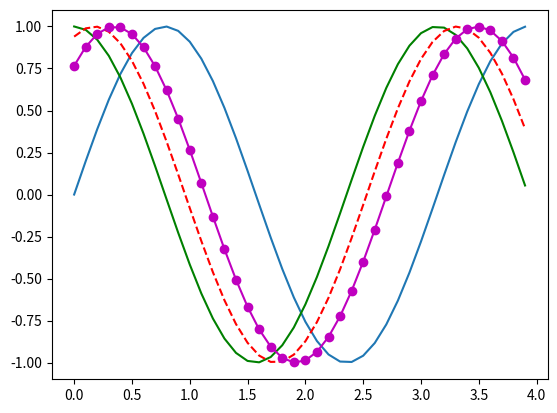

Write Python code to recreate this figure.
import numpy as np
import matplotlib.pyplot as plt

# membuat data
def sinusGenerator(amplitudo,frekuensi,tAkhir,theta):
    t = np.arange(0,tAkhir,0.1)
    y = amplitudo * np.sin(2 * frekuensi * t + np.deg2rad(theta))
    return t,y

# membuat plot
t1,y1 = sinusGenerator(1,1,4,0)
plt.plot(t1,y1)

t2,y2 = sinusGenerator(1,1,4,90)
plt.plot(t2,y2, 'g')

t3,y3 = sinusGenerator(1,1,4,70)
plt.plot(t3,y3, 'r--')

t4,y4 = sinusGenerator(1,1,4,50)
plt.plot(t4,y4, 'm-o')


# menampilkan plot
plt.show()